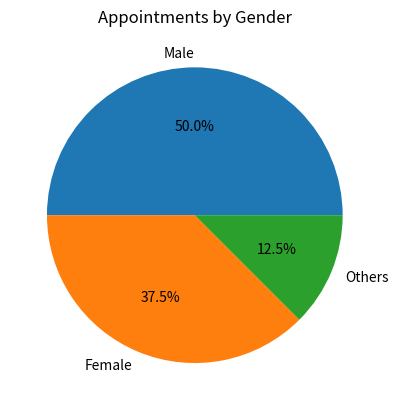

This chart was generated by the following Python code:
import matplotlib.pyplot as plt
gender_counts = {
    "Male": 20,
    "Female": 15,
    "Others": 5
}

plt.pie(gender_counts.values(), labels=gender_counts.keys(), autopct='%1.1f%%')

plt.title("Appointments by Gender")

plt.show()

